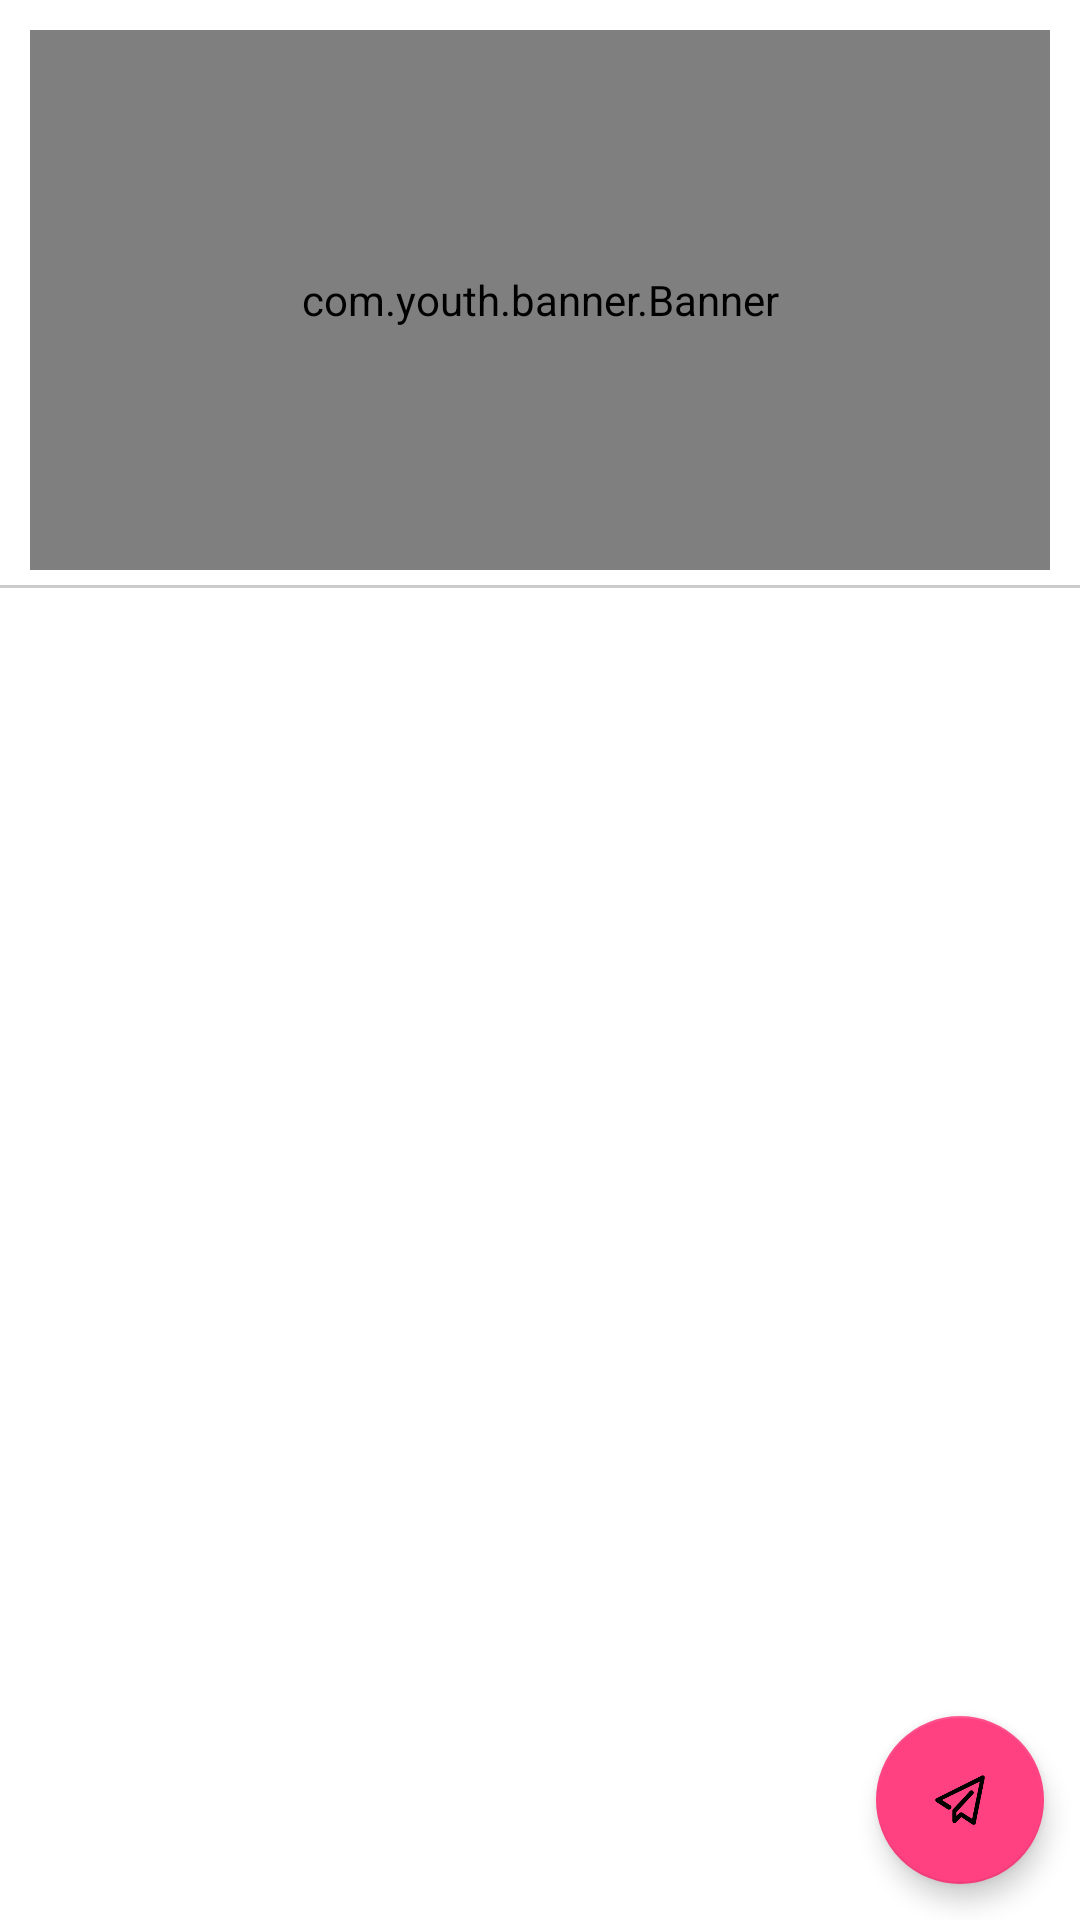

Layout XML and referenced resources for this Android screen:
<!-- AndroidManifest.xml: application theme Theme.BBS -->
<!-- res/layout/frame_home.xml -->
<?xml version="1.0" encoding="utf-8"?>
<androidx.constraintlayout.widget.ConstraintLayout xmlns:android="http://schemas.android.com/apk/res/android"
    xmlns:app="http://schemas.android.com/apk/res-auto"

    xmlns:tools="http://schemas.android.com/tools"
    android:layout_width="match_parent"
    android:layout_height="match_parent"
    android:orientation="vertical">

    <com.youth.banner.Banner
        android:id="@+id/frame_home_banner"
        android:layout_width="match_parent"
        android:layout_height="180dp"
        android:layout_marginStart="10dp"
        android:layout_marginTop="10dp"
        android:layout_marginEnd="10dp"
        app:layout_constraintTop_toTopOf="parent" />

    <View

        android:id="@+id/view"
        android:layout_width="match_parent"
        android:layout_height="1dp"
        android:layout_marginTop="5dp"
        android:background="@color/colorGray"
        app:layout_constraintEnd_toEndOf="parent"
        app:layout_constraintTop_toBottomOf="@+id/frame_home_banner" />


    <androidx.recyclerview.widget.RecyclerView
        android:id="@+id/fame_home_recyclerView"
        android:layout_width="match_parent"
        android:layout_height="0dp"
        android:layout_marginStart="10dp"
        android:layout_marginTop="5dp"
        android:layout_marginEnd="10dp"
        app:layout_constraintBottom_toBottomOf="parent"
        app:layout_constraintEnd_toEndOf="parent"
        app:layout_constraintHorizontal_bias="0.0"
        app:layout_constraintStart_toStartOf="parent"
        app:layout_constraintTop_toBottomOf="@+id/view"
        app:layout_constraintVertical_bias="0.0" />


    <com.google.android.material.floatingactionbutton.FloatingActionButton
        android:id="@+id/fab"
        android:layout_width="wrap_content"
        android:layout_height="wrap_content"
        android:layout_gravity="bottom|end"
        android:layout_margin="12dp"
        android:layout_marginEnd="8dp"
        android:layout_marginBottom="4dp"
        android:scaleType="centerCrop"
        android:src="@drawable/plane"
        app:backgroundTint="@color/colorAccent"
        app:backgroundTintMode="src_in"
        app:elevation="5dp"
        app:fabSize="auto"
        app:layout_constraintBottom_toBottomOf="parent"
        app:layout_constraintEnd_toEndOf="parent"
        tools:ignore="SpeakableTextPresentCheck" />
</androidx.constraintlayout.widget.ConstraintLayout>
<!-- resources referenced by this layout -->
<resources>
  <color name="colorAccent">#FF4081</color>
  <color name="colorGray">#ccc</color>
  <!-- drawable plane: png bitmap (drawable, 5156 bytes) -->
  <style name="Theme.BBS" parent="Theme.MaterialComponents.DayNight.DarkActionBar">
          
          <item name="colorPrimary">@color/colorGray</item>
          <item name="colorPrimaryVariant">#FFFFFF</item>
          <item name="colorOnPrimary">@color/white</item>
          
          <item name="colorSecondary">@color/teal_200</item>
          <item name="colorSecondaryVariant">@color/teal_700</item>
          <item name="colorOnSecondary">@color/black</item>
          
          <item name="android:statusBarColor" tools:targetApi="l">?attr/colorPrimaryVariant</item>
          
      </style>
  <color name="white">#FFFFFFFF</color>
  <color name="teal_200">#FF03DAC5</color>
  <color name="teal_700">#FF018786</color>
  <color name="black">#FF000000</color>
</resources>
